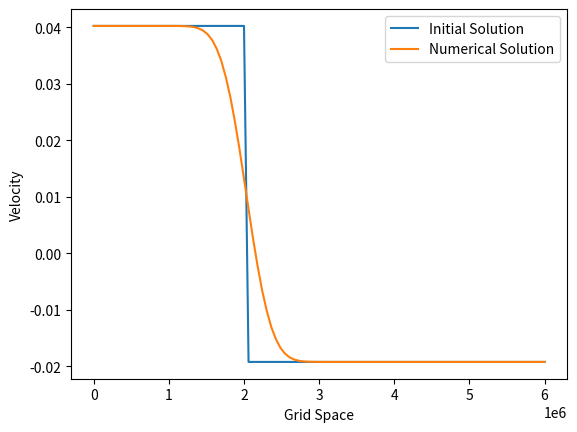

Recreate this plot in Python.
import numpy                    #here we load numpy library that provides a bunch of useful matrix operations akin to MATLAB
from matplotlib import pyplot   #2D plotting library that we will use to plot our results


#setting the grid
space = 6e6
h_litho = 2e6
nx = 100                     #grid points
dx  = space / (nx - 1)          #grid spacing
nt = 20                     #number of timesteps
nu = 0.3                    #viscosity
diff_coef = 1.5
dt = diff_coef*dx**2           #based on von neumaan stability analysis



#innitial condition

u = numpy.ones(nx)
u[:int(h_litho/dx+1)] = 0.040223999999999996      #Square Wave Profile
u[int(h_litho/dx+1):] = -0.019211462686567173      #Square Wave Profile

pyplot.plot(numpy.linspace(0,space,nx), u, label='Initial Solution')

#discritization

un = numpy.ones(nx)

for n in range(nt+1):               #time marching
    un = u.copy()
    for i in range(1, nx-1):        #Space marching
        u[i] = un[i] + nu * dt/dx**2 *(un[i+1] - 2*un[i] + un[i-1]) #Central Differnece Scheme


pyplot.plot(numpy.linspace(0,space,nx), u, label='Numerical Solution')
pyplot.xlabel('Grid Space')
pyplot.ylabel('Velocity')
pyplot.legend()
pyplot.show()